Photos from the image-classification dataset "images" in the GitHub repository Maria-120904/Lane-Detection. Its 5 classes are: intersection, left curve, no visible path, right curve, straight.

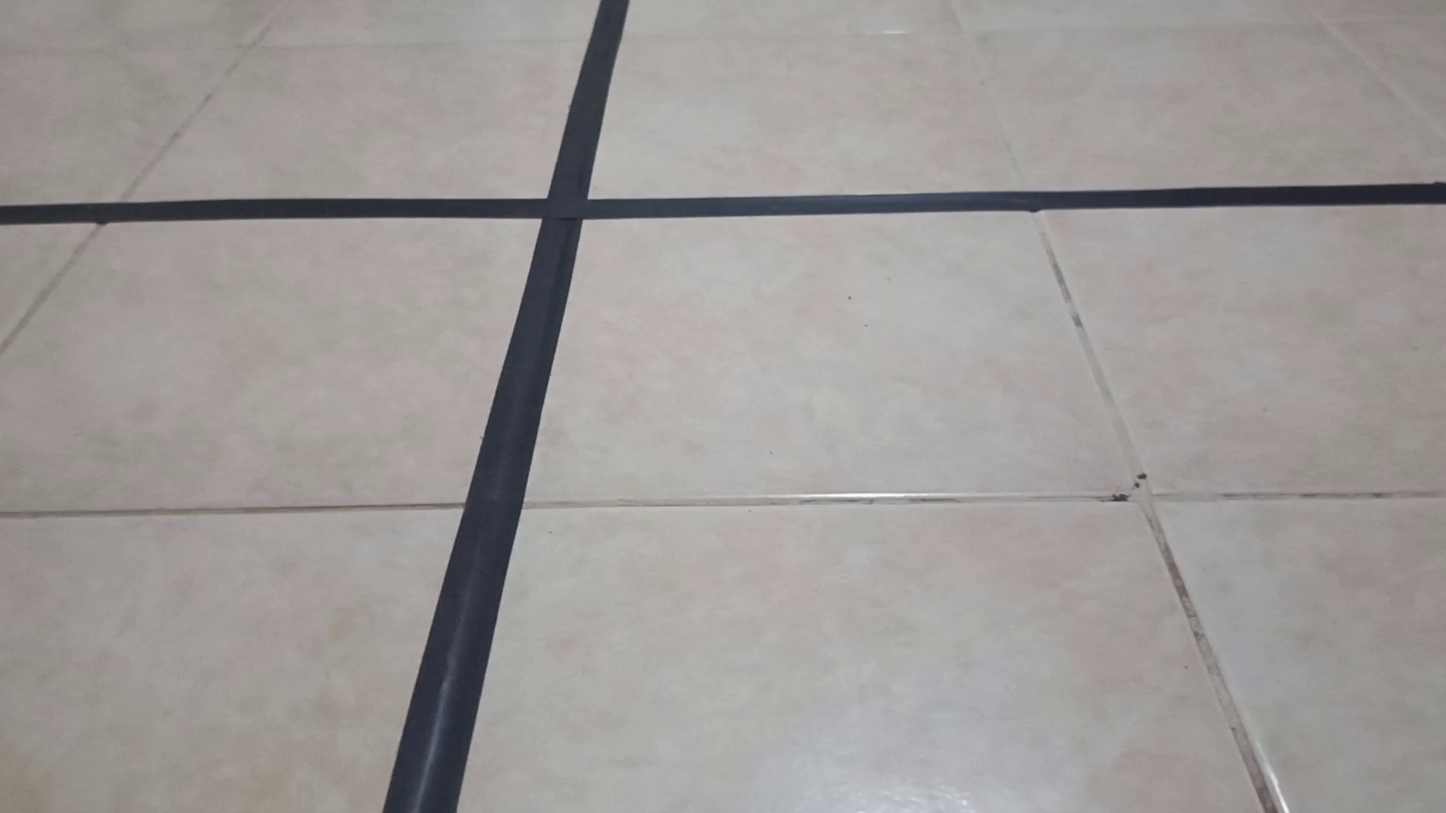
Label: intersection

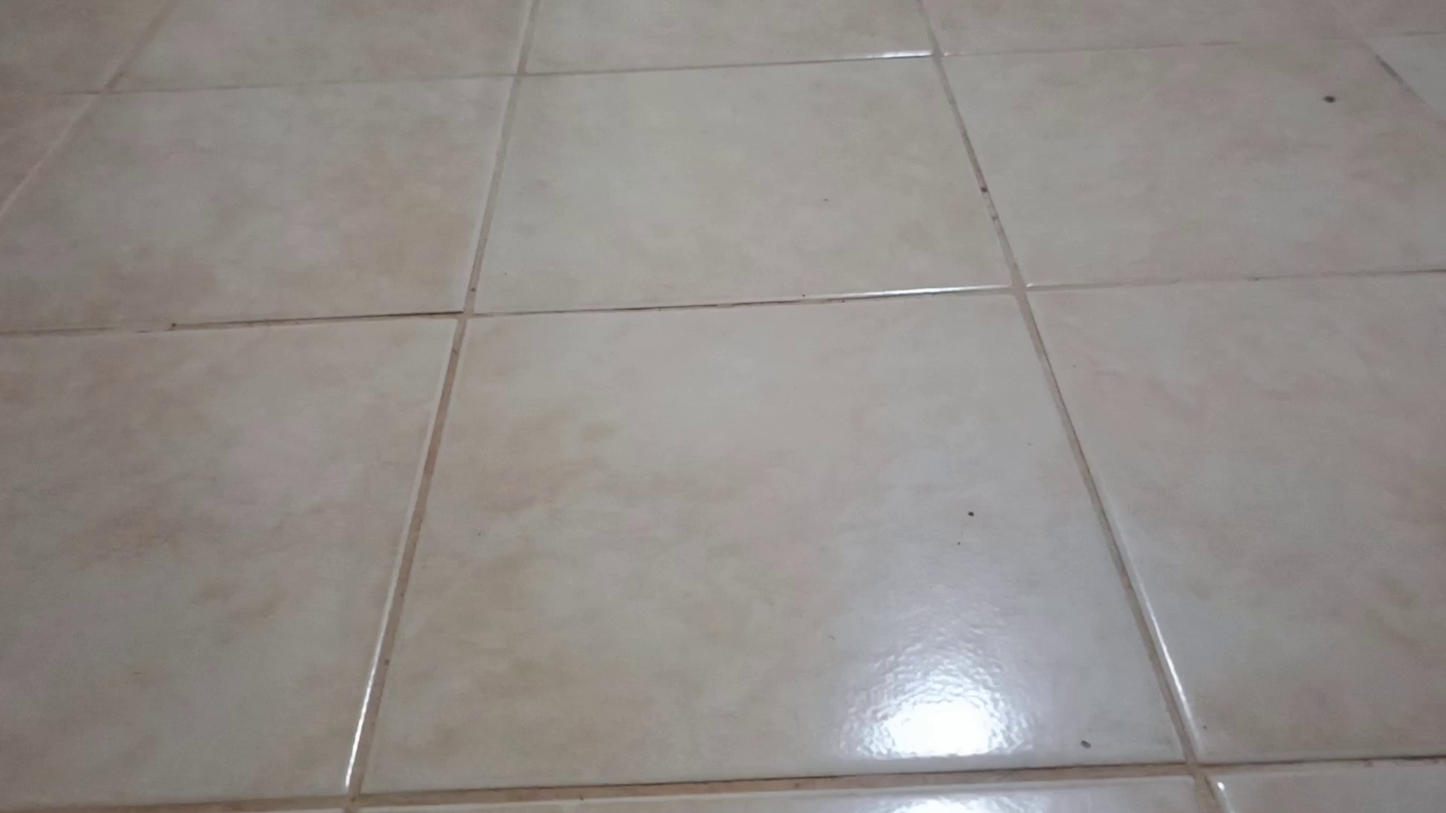
Label: no visible path

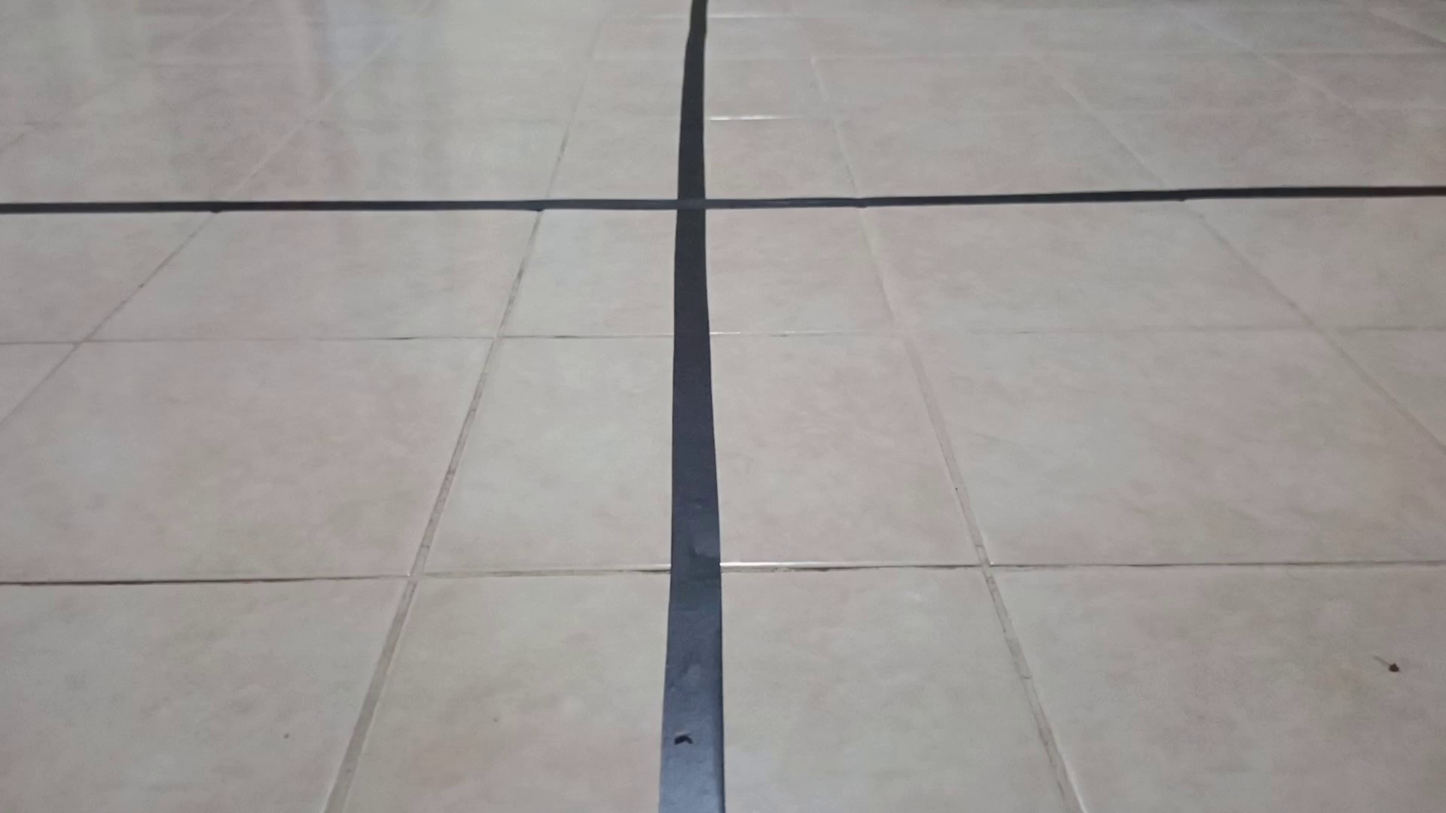
Label: intersection

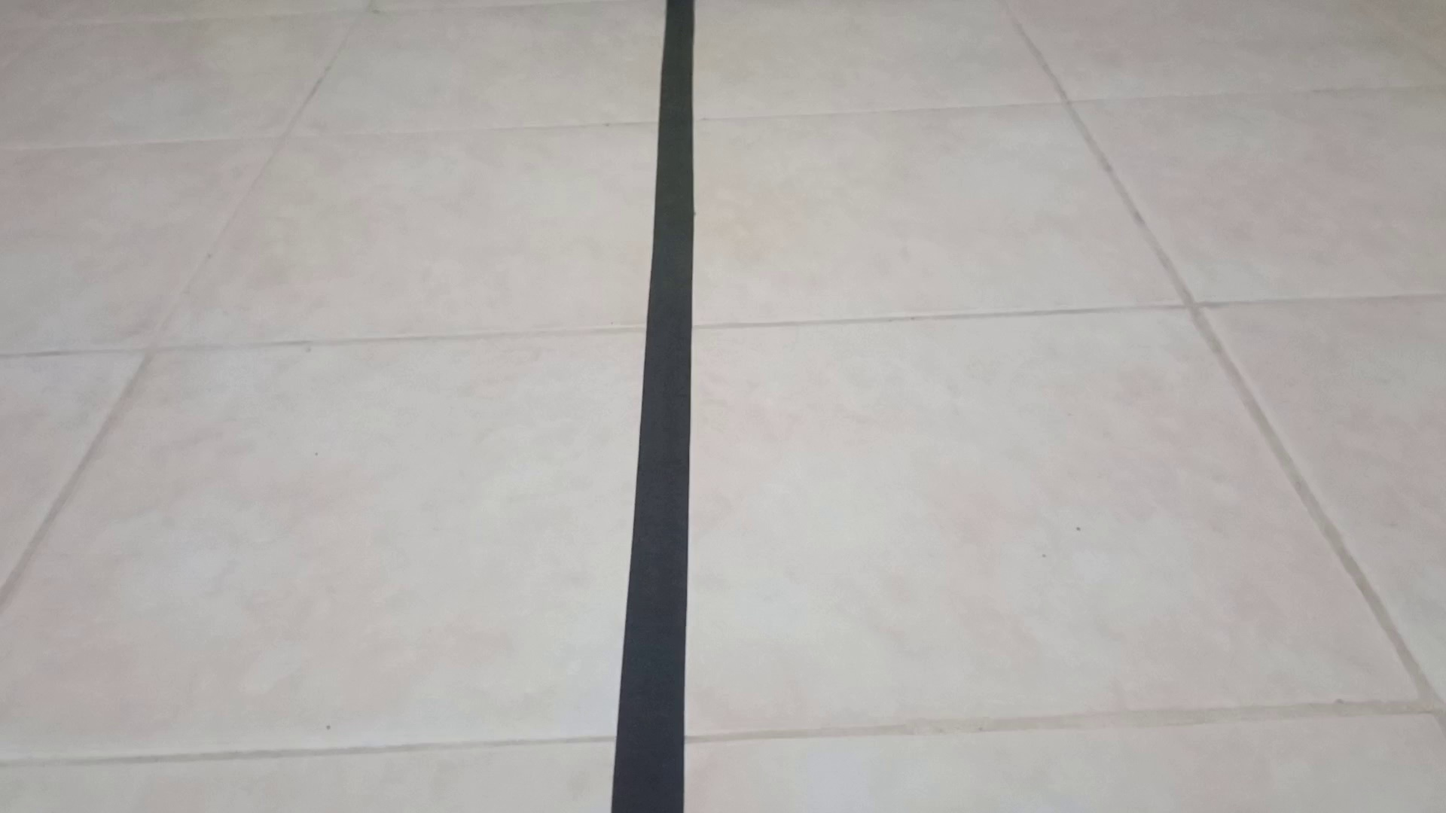
Label: straight

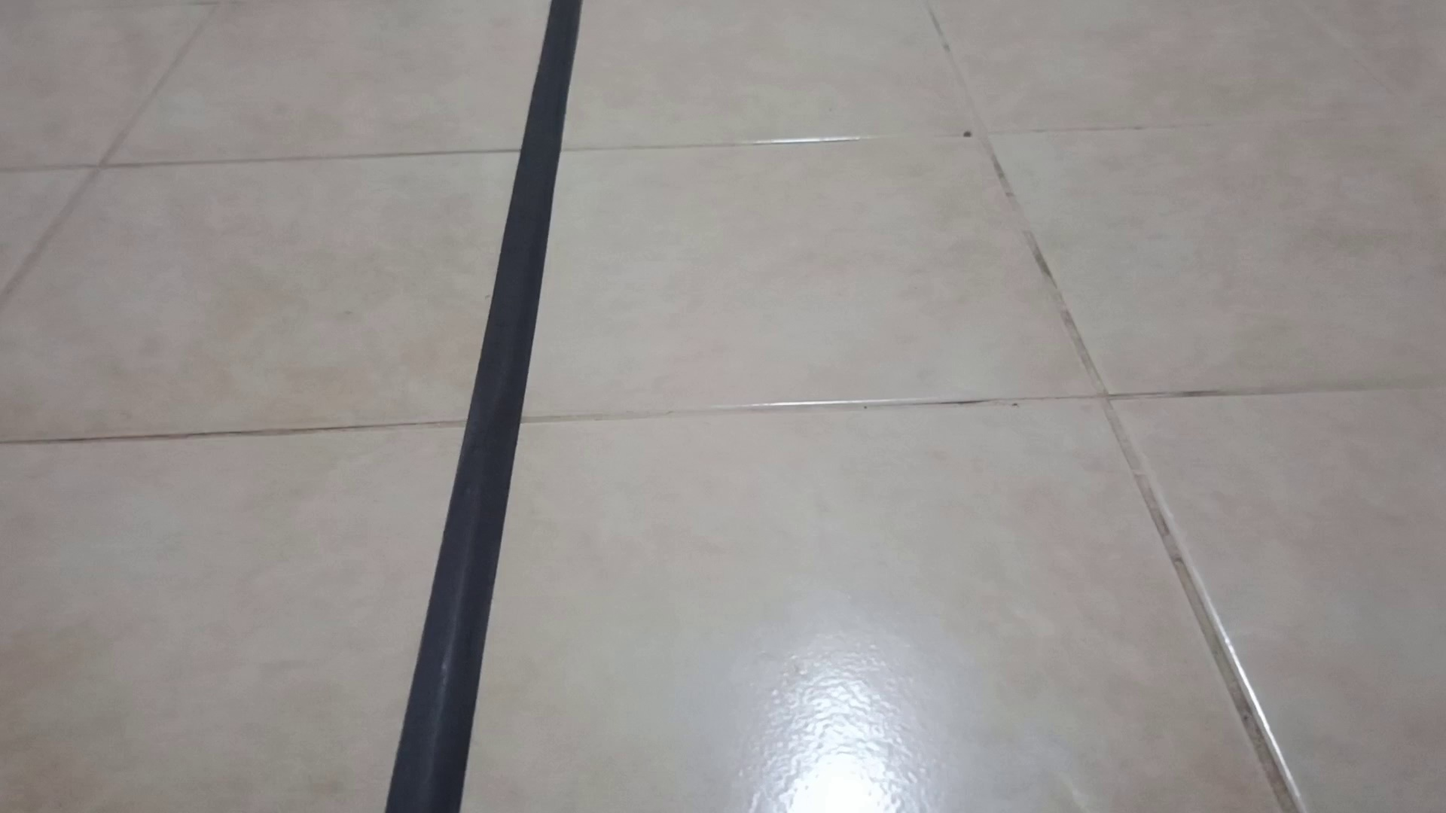
Label: straight

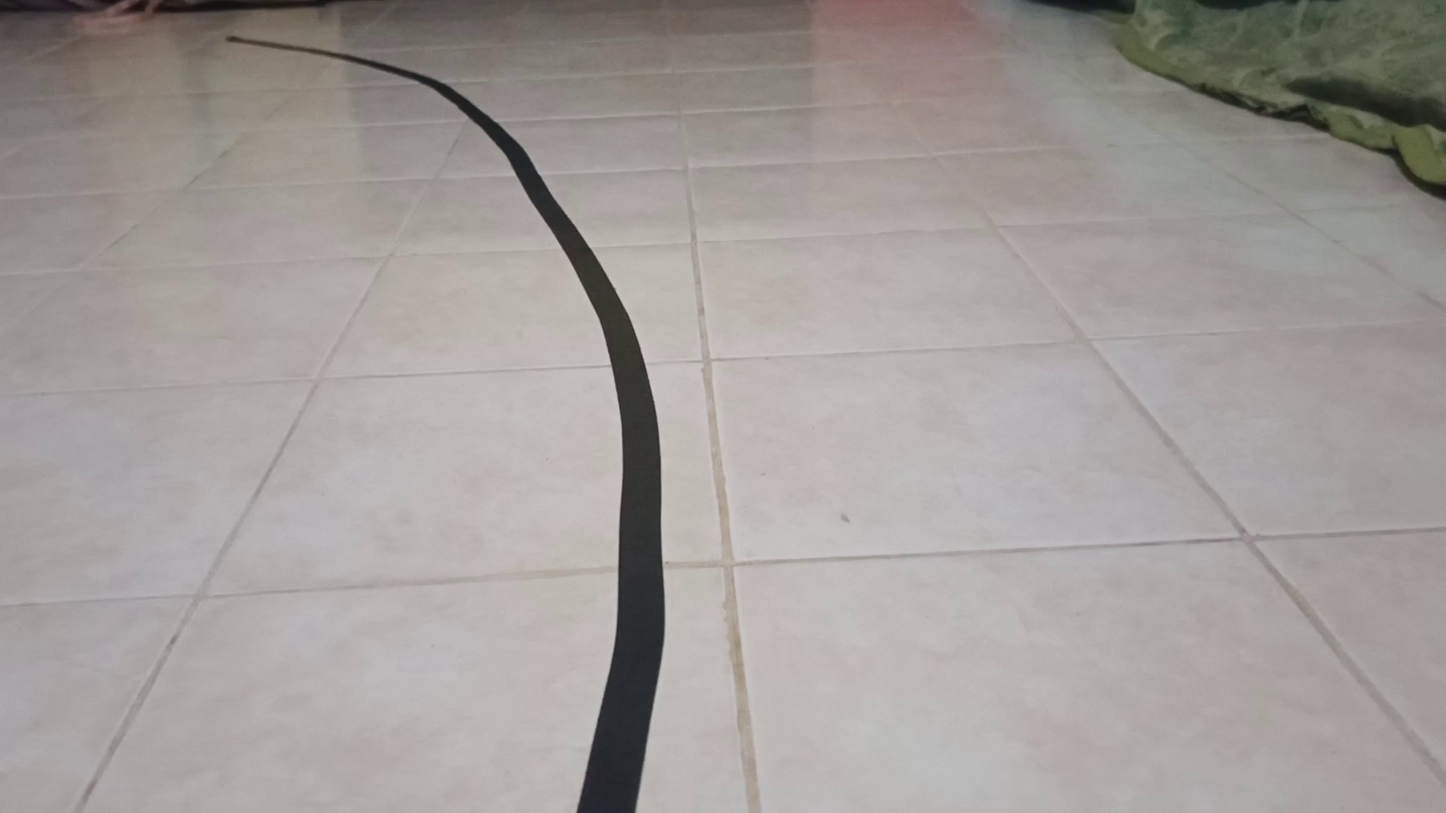
Label: left curve
